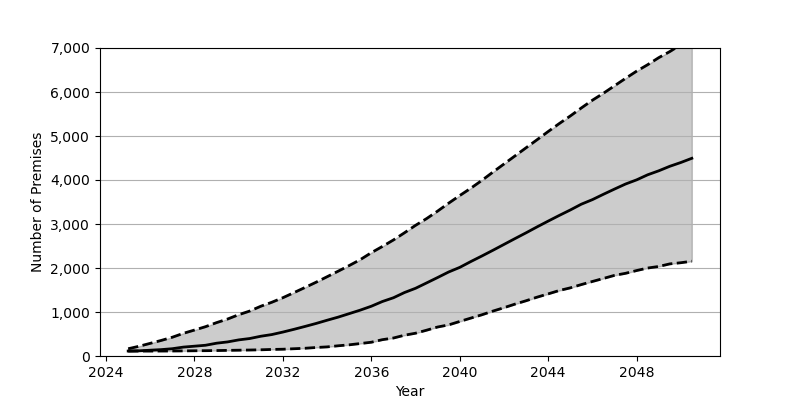

The file beside this chart, header and first rows:
Date, Low, Base, High
2025-01, 111.0, 113.0, 165.0
2025-07, 112.0, 118.0, 222.0
2026-01, 112.0, 132.0, 288.0
2026-07, 113.0, 145.0, 354.0
2027-01, 114.0, 166.0, 427.0
2027-07, 116.0, 202.0, 515.0
2028-01, 119.0, 223.0, 590.0
2028-07, 121.0, 244.0, 666.0
2029-01, 124.0, 291.0, 759.0
2029-07, 128.0, 320.0, 840.0
2030-01, 132.0, 366.0, 939.0
2030-07, 136.0, 397.0, 1021
2031-01, 141.0, 449.0, 1131
2031-07, 149.0, 487.0, 1221
2032-01, 154.0, 544.0, 1325
2032-07, 165.0, 606.0, 1440
2033-01, 176.0, 672.0, 1558
2033-07, 193.0, 739.0, 1676
2034-01, 207.0, 813.0, 1802
2034-07, 232.0, 883.0, 1927
2035-01, 254.0, 963.0, 2056
2035-07, 283.0, 1042, 2189
2036-01, 313.0, 1131, 2348
2036-07, 371.0, 1238, 2489
2037-01, 409.0, 1324, 2638
2037-07, 472.0, 1442, 2800
2038-01, 518.0, 1539, 2970
2038-07, 586.0, 1660, 3122
2039-01, 659.0, 1784, 3294
2039-07, 707.0, 1909, 3473
2040-01, 785.0, 2014, 3647
2040-07, 861.0, 2146, 3813
2041-01, 937.0, 2273, 3992
2041-07, 1020, 2402, 4179
2042-01, 1098, 2536, 4364
2042-07, 1179, 2668, 4547
2043-01, 1256, 2800, 4733
2043-07, 1337, 2934, 4915
2044-01, 1412, 3066, 5102
2044-07, 1488, 3194, 5282
2045-01, 1549, 3319, 5456
2045-07, 1623, 3450, 5637
2046-01, 1694, 3554, 5814
2046-07, 1762, 3675, 5971
2047-01, 1833, 3794, 6142
2047-07, 1879, 3908, 6309
2048-01, 1942, 4003, 6474
2048-07, 1999, 4118, 6620
2049-01, 2035, 4209, 6781
2049-07, 2093, 4311, 6918
2050-01, 2120, 4398, 7077
2050-07, 2154, 4493, 7204
